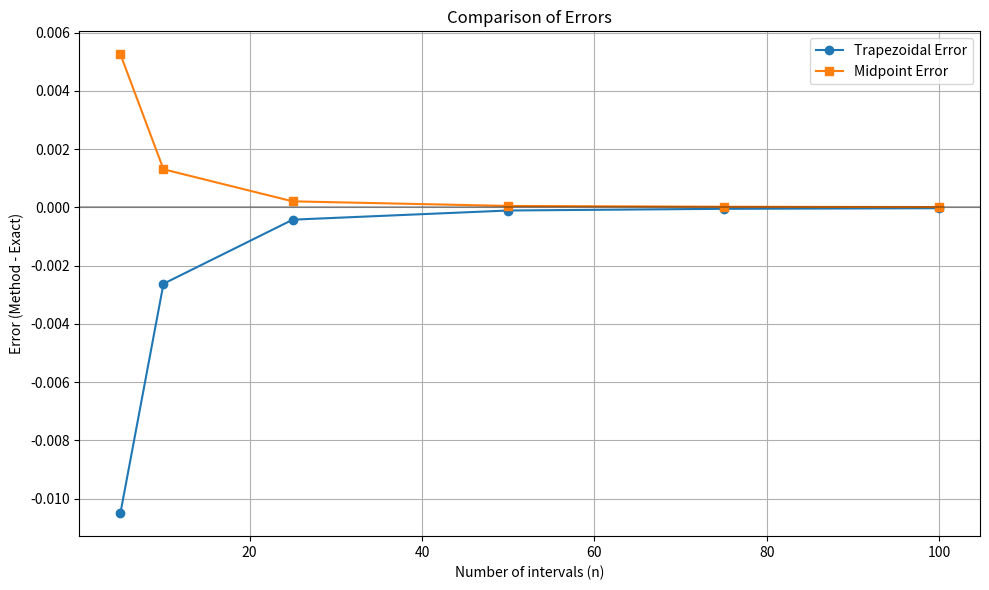

This figure's Python source:
## section 1: importing the libraries we will use later
import numpy as np
import matplotlib.pyplot as plt
from scipy.integrate import quad
from numpy import pi






## section 2: reading the input
# we don't have a specific input in this code, so we carry on with next section





## section 3: Doing the calculations
# Define the function sinx/x with special handling for x=0
def f(x):
    return np.where(np.abs(x) < 1e-10, 1.0, np.sin(x)/x)  # the notation is like: np.where(condition, value if true, value if false)

# Trapezoidal method using vector notation
def trapezoidal(f, a, b, n):
    h = (b - a) / n                  # this is the step size
    x = np.linspace(a, b, n+1)       # this is the array of x values
    y = f(x)
    return h * (0.5 * y[0] + 0.5 * y[-1] + np.sum(y[1:-1])) # this is the trapezoidal rule formula



# Midpoint method using vector notation
def midpoint(f, a, b, n):
    h = (b - a) / n
    x = np.linspace(a + h/2, b - h/2, n)  # Midpoints of each interval
    y = f(x)
    return h * np.sum(y)


# Calculate the exact value using scipy's quad
exact_value, _ = quad(f, 0, pi)
print(f"Exact value: {exact_value:.10f}")







## section 4: Evaluating and comparing the results from the two methods
# Test with different numbers of intervals
n_values = [5, 10, 25, 50, 75, 100]
trap_results = [] # this will store the results of the trapezoidal method
mid_results = []  # this will store the results of the midpoint method
trap_errors = []  # this will store the errors of the trapezoidal method
mid_errors = []   # this will store the errors of the midpoint method




# now we loop over different values of n and calculate the results and erros for each method
for n in n_values:
    trap_result = trapezoidal(f, 0, pi, n) # compute the integral using trapezoidal method
    mid_result = midpoint(f, 0, pi, n)     # compute the integral using midpoint method
    
    trap_error = abs(trap_result - exact_value) # computing error for trapezoidal 
    mid_error = abs(mid_result - exact_value)   # computing error for midpoint 
    
    trap_results.append(trap_result)   # storing the results
    mid_results.append(mid_result)     # storing the results
    trap_errors.append(trap_error)     # storing the errors
    mid_errors.append(mid_error)       # storing the errors
    
    # print the results to the console as well
    print(f"\nIntervals (n): {n}")
    print(f"Trapezoidal result: {trap_result:.10f}, Error: {trap_error:.10e}")
    print(f"Midpoint result: {mid_result:.10f}, Error: {mid_error:.10e}")







# section 5: Plotting the results
# Create a single plot for method comparison
plt.figure(figsize=(10, 6))
plt.plot(n_values, [r - exact_value for r in trap_results], 'o-', label='Trapezoidal Error')
plt.plot(n_values, [r - exact_value for r in mid_results], 's-', label='Midpoint Error')
plt.axhline(y=0, color='k', linestyle='-', alpha=0.3)
plt.xlabel('Number of intervals (n)')
plt.ylabel('Error (Method - Exact)')
plt.legend()
plt.grid(True)
plt.title('Comparison of Errors')
plt.tight_layout()

# Save the plot as a PDF file
plt.savefig('numerical_integration_comparison.pdf')
plt.show()

# Display a summary of the findings
print("\nSUMMARY:")
print(f"The integral of sin(x)/x from 0 to π ≈ {exact_value:.10f}")
print(f"For n = {n_values[-1]} intervals:")
print(f"  Trapezoidal method: {trap_results[-1]:.10f} (Error: {trap_errors[-1]:.10e})")
print(f"  Midpoint method: {mid_results[-1]:.10f} (Error: {mid_errors[-1]:.10e})")
print("\nObservations:")
print("1. Both methods converge to the exact value as n increases.")
print("2. The convergence rate is approximately O(1/n²) for both methods, as expected.")
print("3. The midpoint method typically has smaller errors than the trapezoidal method for this particular integral.")
print("4. The error in the trapezoidal method decreases by approximately a factor of 4 when n doubles.")
print("5. Similarly, the midpoint method error decreases by approximately a factor of 4 when n doubles.")
print("\nThe plot has been saved as 'numerical_integration_comparison.pdf'")